Run: headless pygame with SDL's dummy video driver; simulated clock (each Clock.tick advances the game by its frame time, no real sleeping); random seed 0; keys injected as events and as key.get_pressed() state; no mouse input.
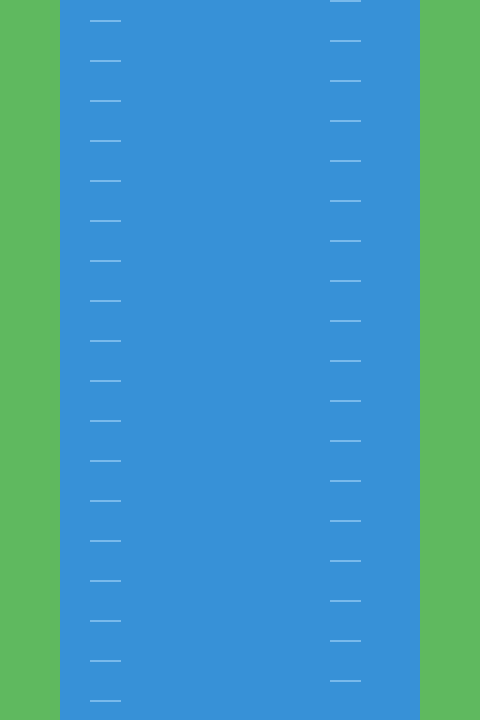
Frame 1 of 4 · flips 1–60 · no input
Frame 2 of 4 · flips 61–180 · tapped SPACE, RETURN · held RIGHT (→), D · screen unchanged from frame 1, image omitted
Frame 3 of 4 · flips 181–300 · held DOWN (↓), S · screen unchanged from frame 2, image omitted
Frame 4 of 4 · flips 301–420 · held LEFT (←), A, UP (↑), W · screen unchanged from frame 3, image omitted

The pygame program that drew these frames:

import sys

import pygame

WIDTH, HEIGHT = 480, 720
FPS = 60
BANK = 60                      

GRASS = (95, 185, 95)
RIVER = (55, 145, 215)
RIPPLE = (120, 185, 235)


def main():
    pygame.init()
    screen = pygame.display.set_mode((WIDTH, HEIGHT))
    pygame.display.set_caption("Nouka Runner")
    clock = pygame.time.Clock()

    offset = 0                  
    running = True
    while running:
      
        for event in pygame.event.get():
            if event.type == pygame.QUIT:
                running = False
            elif event.type == pygame.KEYDOWN and event.key == pygame.K_ESCAPE:
                running = False

        offset = (offset + 3) % 40

        screen.fill(GRASS)                                                  # banks
        pygame.draw.rect(screen, RIVER, (BANK, 0, WIDTH - 2 * BANK, HEIGHT))  # river
        for y in range(-40 + offset, HEIGHT, 40):                           # ripples
            pygame.draw.line(screen, RIPPLE, (BANK + 30, y), (BANK + 60, y), 2)
            pygame.draw.line(screen, RIPPLE, (WIDTH - BANK - 90, y + 20), (WIDTH - BANK - 60, y + 20), 2)

        pygame.display.flip()
        clock.tick(FPS)

    pygame.quit()
    sys.exit()


if __name__ == "__main__":
    main()
